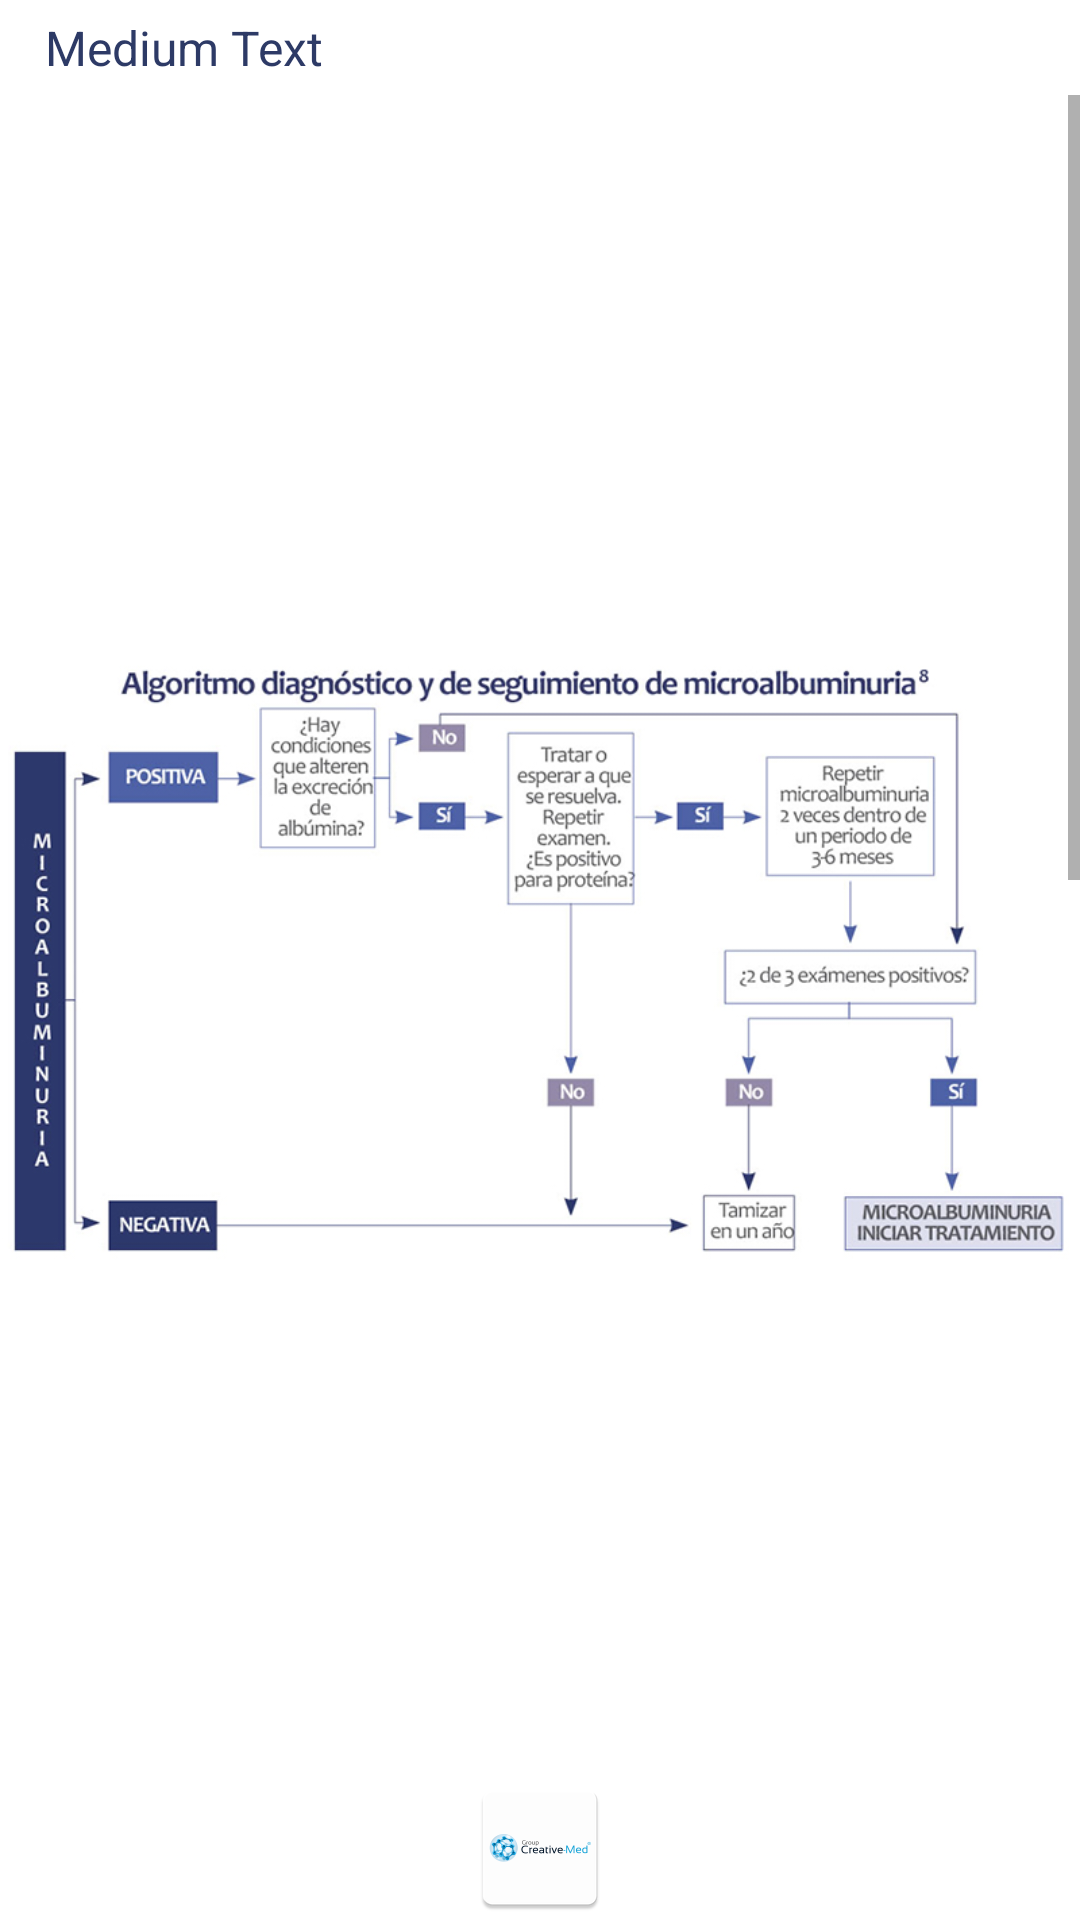

Here is an Android app screen rendered from its layout file. Give the layout XML and the strings, colors and styles it references.
<!-- AndroidManifest.xml: application theme AppTheme -->
<!-- res/layout/fragment_image_multiple.xml -->
<?xml version="1.0" encoding="utf-8"?>
<RelativeLayout xmlns:android="http://schemas.android.com/apk/res/android"

    android:layout_width="match_parent"
    android:layout_height="match_parent">

    <TextView
        android:layout_width="match_parent"
        android:layout_height="wrap_content"
        android:textAppearance="?android:attr/textAppearanceMedium"
        android:text="Medium Text"
        android:id="@+id/textTitlePage"
        android:textSize="@dimen/font_size_title"
        android:textColor="@color/colorTextTitle"
        android:gravity="left"
        android:layout_marginLeft="15dp"
        android:layout_marginTop="5dp"
        android:layout_marginRight="5dp"
        android:layout_marginBottom="5dp" />

    <ScrollView
        android:layout_width="match_parent"
        android:layout_height="wrap_content"
        android:id="@+id/scrollView"
        android:padding="0dp"
        android:layout_below="@+id/textTitlePage"
        android:layout_above="@+id/logo">

        <LinearLayout
            android:orientation="vertical"
            android:layout_width="match_parent"
            android:layout_height="wrap_content"
            android:gravity="center_vertical">

            <ImageView
                android:layout_width="match_parent"
                android:layout_height="wrap_content"
                android:id="@+id/imageFragment"

                android:layout_below="@+id/textTitlePage"
                android:src="@drawable/sec4_9_1"
                android:layout_gravity="center"
                android:background="#ffffff"></ImageView>

            <ImageView
                android:layout_width="match_parent"
                android:layout_height="wrap_content"
                android:id="@+id/imageFragment2"
                android:layout_below="@+id/textTitlePage"
                android:src="@drawable/sec4_9_2"
                android:layout_gravity="center" />
        </LinearLayout>
    </ScrollView>
    <ImageView
        android:id="@+id/logo"
        android:layout_width="match_parent"
        android:layout_height="wrap_content"
        android:layout_gravity="center_horizontal"
        android:contentDescription="Logo"
        android:layout_alignParentBottom="true"
        android:src="@mipmap/ic_launcher" />

</RelativeLayout>
<!-- resources referenced by this layout -->
<resources>
  <color name="colorTextTitle">#2D3A66</color>
  <dimen name="font_size_title">16sp</dimen>
  <!-- drawable sec4_9_1: jpg bitmap (drawable, 159972 bytes) -->
  <!-- drawable sec4_9_2: jpg bitmap (drawable, 170782 bytes) -->
  <!-- mipmap ic_launcher: png bitmap (mipmap-hdpi, 1799 bytes) -->
  <style name="AppTheme" parent="Theme.AppCompat.Light.DarkActionBar">
          
          <item name="colorPrimary">@color/colorPrimary</item>
          <item name="colorPrimaryDark">@color/colorPrimaryDark</item>
          <item name="colorAccent">@color/colorAccent</item>
  
          <item name="colorButtonNormal">@color/colorButton</item>
          <item name="android:windowBackground">@color/colorBackground</item>
          <item name="android:windowFullscreen">true</item>
          <item name="android:windowNoTitle">true</item>
  
      </style>
  <color name="colorPrimary">#2D3A66</color>
  <color name="colorPrimaryDark">#206B7F</color>
  <color name="colorAccent">#8CE6FF</color>
  <color name="colorButton">#40d6ff</color>
  <color name="colorBackground">#FFFFFF</color>
</resources>
